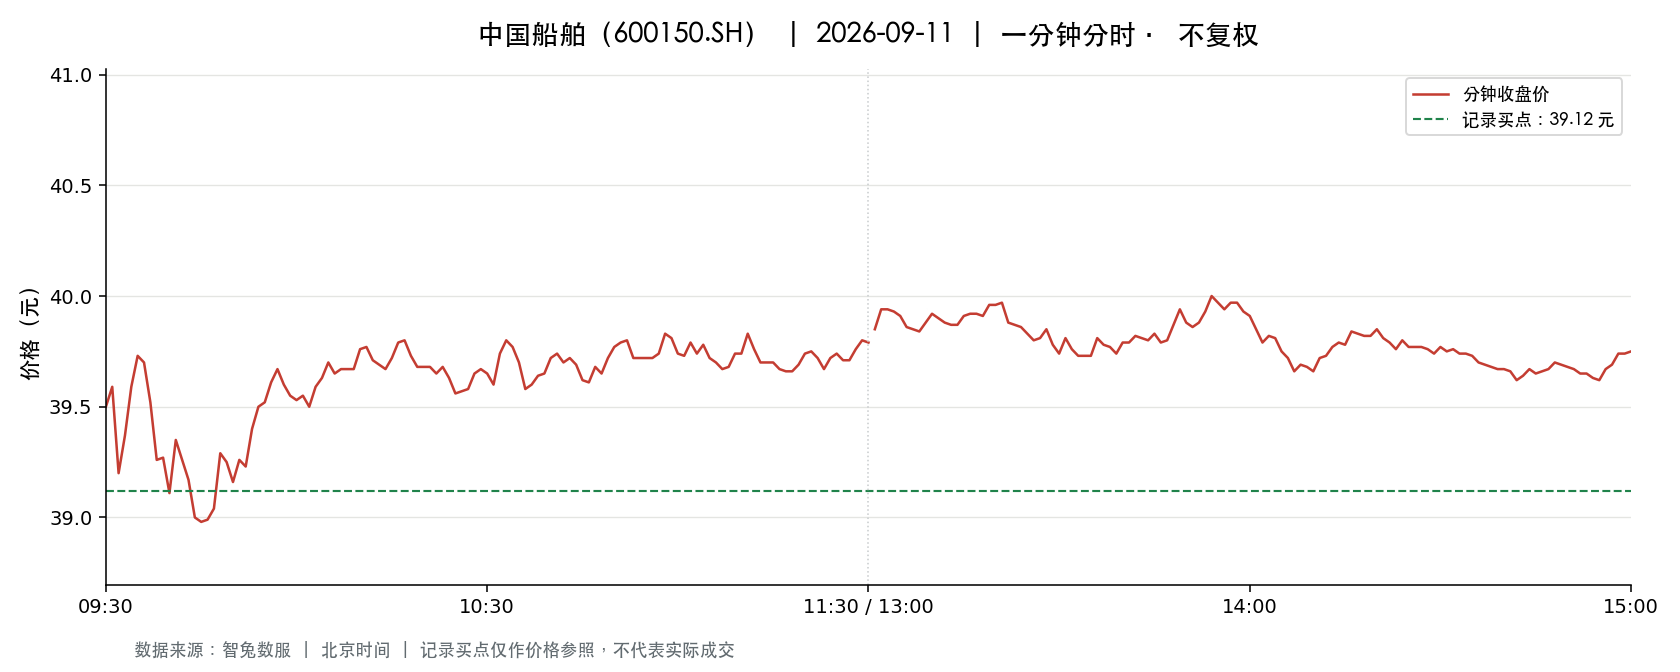

The data file committed next to this chart (first rows):
t, o, h, l, c, v, a, pc, sf
2026-09-11 09:30:00, 39.5, 39.5, 39.5, 39.5, 56554, 223388458, 40.82, 0.0
2026-09-11 09:31:00, 39.63, 39.93, 39.4, 39.59, 111682, 442251164, 39.5, 0.0
2026-09-11 09:32:00, 39.65, 39.65, 39.19, 39.2, 89932, 354436859, 39.59, 0.0
2026-09-11 09:33:00, 39.22, 39.4, 39.15, 39.37, 50283, 197757831, 39.2, 0.0
2026-09-11 09:34:00, 39.34, 39.59, 39.3, 39.59, 33271, 131020869, 39.37, 0.0
2026-09-11 09:35:00, 39.62, 39.76, 39.5, 39.73, 27721, 109788381, 39.59, 0.0
2026-09-11 09:36:00, 39.69, 39.95, 39.69, 39.7, 35415, 140914041, 39.73, 0.0
2026-09-11 09:37:00, 39.7, 39.7, 39.49, 39.52, 32072, 127002285, 39.7, 0.0
2026-09-11 09:38:00, 39.49, 39.49, 39.22, 39.26, 43933, 172738455, 39.52, 0.0
2026-09-11 09:39:00, 39.28, 39.36, 39.22, 39.27, 42815, 168131540, 39.26, 0.0
2026-09-11 09:40:00, 39.25, 39.29, 39.11, 39.11, 38442, 150612067, 39.27, 0.0
2026-09-11 09:41:00, 39.09, 39.35, 39.07, 39.35, 36963, 144832548, 39.11, 0.0
2026-09-11 09:42:00, 39.32, 39.34, 39.16, 39.26, 25671, 100716791, 39.35, 0.0
2026-09-11 09:43:00, 39.26, 39.26, 39.13, 39.17, 21736, 85169194, 39.26, 0.0
2026-09-11 09:44:00, 39.15, 39.15, 38.98, 39.0, 52638, 205503492, 39.17, 0.0
2026-09-11 09:45:00, 39.0, 39.03, 38.9, 38.98, 38664, 150699239, 39.0, 0.0
2026-09-11 09:46:00, 38.98, 39.02, 38.95, 38.99, 21831, 85118590, 38.98, 0.0
2026-09-11 09:47:00, 38.96, 39.09, 38.96, 39.04, 17402, 67924353, 38.99, 0.0
2026-09-11 09:48:00, 39.05, 39.29, 39.05, 39.29, 19266, 75526073, 39.04, 0.0
2026-09-11 09:49:00, 39.29, 39.29, 39.18, 39.25, 10398, 40798181, 39.29, 0.0
2026-09-11 09:50:00, 39.24, 39.24, 39.1, 39.16, 10185, 39895603, 39.25, 0.0
2026-09-11 09:51:00, 39.19, 39.33, 39.16, 39.26, 17092, 67036546, 39.16, 0.0
2026-09-11 09:52:00, 39.28, 39.3, 39.23, 39.23, 7174, 28167409, 39.26, 0.0
2026-09-11 09:53:00, 39.23, 39.41, 39.17, 39.4, 13336, 52396784, 39.23, 0.0
2026-09-11 09:54:00, 39.4, 39.5, 39.35, 39.5, 15619, 61599326, 39.4, 0.0
2026-09-11 09:55:00, 39.46, 39.54, 39.46, 39.52, 14482, 57175084, 39.5, 0.0
2026-09-11 09:56:00, 39.53, 39.61, 39.52, 39.61, 11286, 44677919, 39.52, 0.0
2026-09-11 09:57:00, 39.61, 39.67, 39.54, 39.67, 12889, 51021007, 39.61, 0.0
2026-09-11 09:58:00, 39.62, 39.63, 39.56, 39.6, 10046, 39773463, 39.67, 0.0
2026-09-11 09:59:00, 39.56, 39.62, 39.55, 39.55, 12177, 48205819, 39.6, 0.0
2026-09-11 10:00:00, 39.56, 39.59, 39.53, 39.53, 9265, 36654355, 39.55, 0.0
2026-09-11 10:01:00, 39.53, 39.57, 39.51, 39.55, 8995, 35548052, 39.53, 0.0
2026-09-11 10:02:00, 39.55, 39.55, 39.5, 39.5, 8345, 32974820, 39.55, 0.0
2026-09-11 10:03:00, 39.48, 39.6, 39.46, 39.59, 7618, 30110795, 39.5, 0.0
2026-09-11 10:04:00, 39.6, 39.66, 39.6, 39.63, 11463, 45431600, 39.59, 0.0
2026-09-11 10:05:00, 39.61, 39.71, 39.56, 39.7, 9917, 39313166, 39.63, 0.0
2026-09-11 10:06:00, 39.72, 39.73, 39.65, 39.65, 6189, 24569646, 39.7, 0.0
2026-09-11 10:07:00, 39.63, 39.67, 39.55, 39.67, 5703, 22593532, 39.65, 0.0
2026-09-11 10:08:00, 39.65, 39.69, 39.61, 39.67, 7154, 28364894, 39.67, 0.0
2026-09-11 10:09:00, 39.67, 39.71, 39.65, 39.67, 4773, 18936666, 39.67, 0.0
2026-09-11 10:10:00, 39.67, 39.77, 39.66, 39.76, 8537, 33897207, 39.67, 0.0
2026-09-11 10:11:00, 39.75, 39.81, 39.75, 39.77, 9680, 38516429, 39.76, 0.0
2026-09-11 10:12:00, 39.79, 39.79, 39.7, 39.71, 5785, 22999877, 39.77, 0.0
2026-09-11 10:13:00, 39.69, 39.73, 39.69, 39.69, 4447, 17661347, 39.71, 0.0
2026-09-11 10:14:00, 39.68, 39.7, 39.67, 39.67, 6202, 24605370, 39.69, 0.0
2026-09-11 10:15:00, 39.66, 39.77, 39.65, 39.72, 8242, 32736387, 39.67, 0.0
2026-09-11 10:16:00, 39.73, 39.83, 39.73, 39.79, 10266, 40862855, 39.72, 0.0
2026-09-11 10:17:00, 39.79, 39.82, 39.77, 39.8, 6089, 24231044, 39.79, 0.0
2026-09-11 10:18:00, 39.81, 39.82, 39.72, 39.73, 5204, 20700161, 39.8, 0.0
2026-09-11 10:19:00, 39.73, 39.74, 39.68, 39.68, 4487, 17815193, 39.73, 0.0
2026-09-11 10:20:00, 39.68, 39.71, 39.65, 39.68, 4416, 17518893, 39.68, 0.0
2026-09-11 10:21:00, 39.68, 39.75, 39.68, 39.68, 6619, 26288678, 39.68, 0.0
2026-09-11 10:22:00, 39.69, 39.69, 39.63, 39.65, 4048, 16052862, 39.68, 0.0
2026-09-11 10:23:00, 39.66, 39.7, 39.64, 39.68, 3006, 11924189, 39.65, 0.0
2026-09-11 10:24:00, 39.67, 39.71, 39.63, 39.63, 5110, 20267874, 39.68, 0.0
2026-09-11 10:25:00, 39.63, 39.63, 39.56, 39.56, 3825, 15141400, 39.63, 0.0
2026-09-11 10:26:00, 39.57, 39.61, 39.54, 39.57, 5071, 20069150, 39.56, 0.0
2026-09-11 10:27:00, 39.56, 39.58, 39.52, 39.58, 9860, 38982779, 39.57, 0.0
2026-09-11 10:28:00, 39.58, 39.65, 39.58, 39.65, 4365, 17287518, 39.58, 0.0
2026-09-11 10:29:00, 39.67, 39.67, 39.63, 39.67, 5512, 21852826, 39.65, 0.0
... 181 more rows
